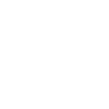
t = 0.00 s
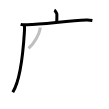
t = 3.25 s
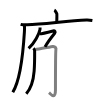
t = 6.50 s
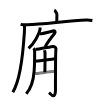
t = 9.50 s
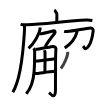
t = 12.75 s
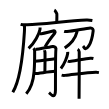
t = 16.00 s

The animated SVG that drew these frames (rendered in a browser with its animation timeline set to each time). Animation: 16 SMIL elements (animate=16); one cycle of 16.00 s.

<svg width="109px" height="109px" viewBox="0 0 px 109px" xmlns="http://www.w3.org/2000/svg" xmlns:xlink="http://www.w3.org/1999/xlink" xml:space="preserve" version="1.1"  baseProfile="full">
<path d="M54.31,10.13c0.76,0.38,2.36,2.88,2.51,3.65c0.15,0.77,0.08,3.65-0.07,8.46" style="fill:none;stroke:black;stroke-width:3;opacity:0">
  <animate attributeType="CSS" attributeName="opacity" from="0" to="1" begin="0s" dur="1s" repeatCount="0" fill="freeze" />
</path>
<path d="M20.63,24.33c1.71,0.45,4.84,0.52,6.55,0.45c17.78-0.75,41.98-4.15,59.22-4.74c2.84-0.1,4.56,0.21,5.98,0.44" style="fill:none;stroke:black;stroke-width:3;opacity:0">
  <animate attributeType="CSS" attributeName="opacity" from="0" to="1" begin="1s" dur="1s" repeatCount="0" fill="freeze" />
</path>
<path d="M24.5,25c0.03,1.59,0.07,4.12-0.07,6.41c-0.83,13.51-2.7,46.26-11.63,60.81" style="fill:none;stroke:black;stroke-width:3;opacity:0">
  <animate attributeType="CSS" attributeName="opacity" from="0" to="1" begin="2s" dur="1s" repeatCount="0" fill="freeze" />
</path>
<path d="M40.04,27.5c0.03,0.49,0.07,1.27-0.06,1.98c-0.78,4.18-5.26,13.34-11.39,18.95" style="fill:none;stroke:black;stroke-width:3;opacity:0">
  <animate attributeType="CSS" attributeName="opacity" from="0" to="1" begin="3s" dur="1s" repeatCount="0" fill="freeze" />
</path>
<path d="M39.67,33.8c1.65,0,10.28-2.04,13.35-2.86c1.79-0.48,2.72,0.95,1.65,2.28c-3.48,4.35-7.03,8.9-9.65,13.66" style="fill:none;stroke:black;stroke-width:3;opacity:0">
  <animate attributeType="CSS" attributeName="opacity" from="0" to="1" begin="4s" dur="1s" repeatCount="0" fill="freeze" />
</path>
<path d="M33.54,48.2c0.55,0.59,1.09,2.24,1.1,2.86c0.01,1.51-0.4,18.81-0.5,20.13c-0.68,8.51-3.23,17.36-7.86,22.64" style="fill:none;stroke:black;stroke-width:3;opacity:0">
  <animate attributeType="CSS" attributeName="opacity" from="0" to="1" begin="5s" dur="1s" repeatCount="0" fill="freeze" />
</path>
<path d="M35.51,49.52c1.86-0.16,15.93-2.89,17.32-3.07c2.48-0.32,3.41,2.1,3.1,3.07c-0.3,0.93-0.46,27.21-0.46,40.31c0,10.67-4.77,4.12-6.47,2.76" style="fill:none;stroke:black;stroke-width:3;opacity:0">
  <animate attributeType="CSS" attributeName="opacity" from="0" to="1" begin="6s" dur="1s" repeatCount="0" fill="freeze" />
</path>
<path d="M44.45,50.26c0.04,0.19,0.51,0.97,0.54,2.15c0.17,5.66-0.11,17.93-0.11,19.86" style="fill:none;stroke:black;stroke-width:3;opacity:0">
  <animate attributeType="CSS" attributeName="opacity" from="0" to="1" begin="7s" dur="1s" repeatCount="0" fill="freeze" />
</path>
<path d="M34.77,61.28c7.76-1.05,12.96-1.63,20.55-2.6" style="fill:none;stroke:black;stroke-width:3;opacity:0">
  <animate attributeType="CSS" attributeName="opacity" from="0" to="1" begin="8s" dur="1s" repeatCount="0" fill="freeze" />
</path>
<path d="M34.77,73.62c4.97-0.39,12.97-1.75,20.23-2.32" style="fill:none;stroke:black;stroke-width:3;opacity:0">
  <animate attributeType="CSS" attributeName="opacity" from="0" to="1" begin="9s" dur="1s" repeatCount="0" fill="freeze" />
</path>
<path d="M64.13,31.35c0.96,0.26,2.16,0.22,2.99,0.14c6.81-0.71,19.28-3.33,23.05-3.59c2.46-0.17,3.13,1.75,3,2.94c-0.36,3.15-1.6,10.91-4.41,15.01c-3.74,5.47-4.36,1.54-5.72,0.16" style="fill:none;stroke:black;stroke-width:3;opacity:0">
  <animate attributeType="CSS" attributeName="opacity" from="0" to="1" begin="10s" dur="1s" repeatCount="0" fill="freeze" />
</path>
<path d="M76.97,30.44c0.04,0.4,0.06,1.03-0.08,1.6c-1.37,5.61-5.85,11.6-12.16,15.89" style="fill:none;stroke:black;stroke-width:3;opacity:0">
  <animate attributeType="CSS" attributeName="opacity" from="0" to="1" begin="11s" dur="1s" repeatCount="0" fill="freeze" />
</path>
<path d="M67.71,51.93c0.02,0.38,0.04,0.97-0.04,1.52c-0.46,3.2-3.13,10.7-6.79,14.99" style="fill:none;stroke:black;stroke-width:3;opacity:0">
  <animate attributeType="CSS" attributeName="opacity" from="0" to="1" begin="12s" dur="1s" repeatCount="0" fill="freeze" />
</path>
<path d="M67.77,61.12c0.5,0.2,2.65,0.25,3.15,0.2c6.12-0.56,13.88-2.88,19.5-3.06c0.83-0.03,2.57,0.1,2.99,0.2" style="fill:none;stroke:black;stroke-width:3;opacity:0">
  <animate attributeType="CSS" attributeName="opacity" from="0" to="1" begin="13s" dur="1s" repeatCount="0" fill="freeze" />
</path>
<path d="M61.62,75.12c0.89,0.25,2.53,0.34,3.41,0.25c9.52-0.95,22.77-2.76,30.77-3c1.48-0.04,2.37,0.12,3.11,0.25" style="fill:none;stroke:black;stroke-width:3;opacity:0">
  <animate attributeType="CSS" attributeName="opacity" from="0" to="1" begin="14s" dur="1s" repeatCount="0" fill="freeze" />
</path>
<path d="M77.68,49.3c0.46,0.27,1.44,2.05,1.54,2.6c0.09,0.55-0.06,43.43-0.15,46.85" style="fill:none;stroke:black;stroke-width:3;opacity:0">
  <animate attributeType="CSS" attributeName="opacity" from="0" to="1" begin="15s" dur="1s" repeatCount="0" fill="freeze" />
</path>
</svg>
